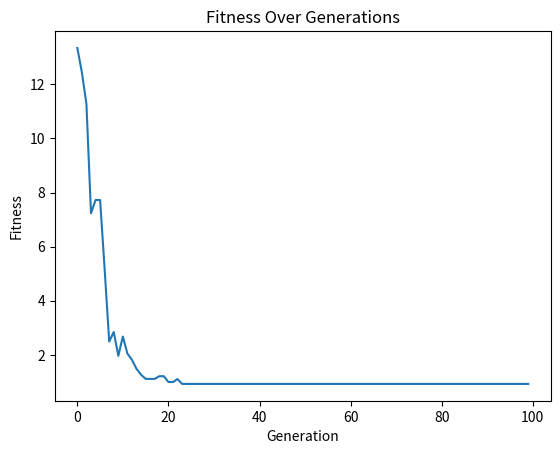

Generate this figure with matplotlib:
import numpy as np
import matplotlib.pyplot as plt
np.random.seed(42)

num_objects = 7
num_intervals_per_day = 6 
num_days = 7  
population_size = 1000
mutation_rate = 0.005
num_generations = 100
object_priorities = np.array([1, 1, 2, 2, 3, 1, 1])

electricity_consumption_data = np.random.rand(num_objects, num_days, num_intervals_per_day)


def generate_population():
    return np.random.randint(2, size=(population_size, num_days * num_intervals_per_day * num_objects))

max_consumption = np.max(electricity_consumption_data)
available_power_scale = 2
available_power = np.random.uniform(0, max_consumption * available_power_scale, size=(num_days, num_intervals_per_day))


def calculate_fitness_with_priorities(population, electricity_consumption, object_priorities, available_power):
    fitness = []

    for ind in population:
        schedule = ind.reshape((num_objects, num_days, num_intervals_per_day))

        total_consumption = np.sum(np.sum(schedule, axis=2), axis=1)

        weighted_total_consumption = total_consumption * object_priorities

        insufficient_power_penalty = np.maximum(0, weighted_total_consumption - available_power.flatten()[:len(weighted_total_consumption)])
        
        # Check if total consumption exceeds available power in each interval and penalize fitness
        consumption_exceeds_power = (total_consumption > available_power.flatten()[:len(total_consumption)])

        # Add penalty for each interval where consumption exceeds available power
        insufficient_power_penalty += np.where(consumption_exceeds_power, total_consumption - available_power.flatten()[:len(total_consumption)], 0)

        fitness.append(np.std(weighted_total_consumption + insufficient_power_penalty))

    return np.array(fitness)

def crossover(parent1, parent2):
    crossover_point1 = np.random.randint(0, len(parent1))
    crossover_point2 = np.random.randint(crossover_point1, len(parent1))

    child1 = np.concatenate((parent1[:crossover_point1], parent2[crossover_point1:crossover_point2], parent1[crossover_point2:]))
    child2 = np.concatenate((parent2[:crossover_point1], parent1[crossover_point1:crossover_point2], parent2[crossover_point2:]))

    return child1, child2

def mutate(individual, mutation_rate=mutation_rate):
    mutated_individual = individual.copy()
    mutation_mask = (np.random.rand(*individual.shape) < mutation_rate).astype(int)

    mutated_individual = (mutated_individual + mutation_mask) % 2
    return mutated_individual

def genetic_algorithm_with_priorities(electricity_consumption, object_priorities, available_power, initial_mutation_rate=mutation_rate, mutation_decay_rate=0.001):
    population = generate_population()
    fitness_history = []  

    for generation in range(num_generations):
        # Decay mutation rate linearly
        current_mutation_rate = initial_mutation_rate - mutation_decay_rate * generation
        current_mutation_rate = max(current_mutation_rate, 0.0001)  # Ensure the mutation rate doesn't go below a minimum value

        fitness = calculate_fitness_with_priorities(population, electricity_consumption, object_priorities, available_power)
        fitness_history.append(np.min(fitness))  

        selected_indices = np.argsort(fitness)[:population_size // 2]
        selected_population = population[selected_indices]
        new_population = []

        for _ in range(population_size // 2):
            parent1, parent2 = selected_population[np.random.choice(len(selected_population), size=2, replace=False)]
            child1, child2 = crossover(parent1, parent2)
            new_population.extend([child1, child2])

        new_population = [mutate(child, mutation_rate=current_mutation_rate) for child in new_population]

        population = np.array(new_population)

    best_index = np.argmin(calculate_fitness_with_priorities(population, electricity_consumption, object_priorities, available_power))
    best_schedule = population[best_index].reshape((num_objects, num_days, num_intervals_per_day))

    plt.plot(fitness_history)
    plt.title('Fitness Over Generations')
    plt.xlabel('Generation')
    plt.ylabel('Fitness')
    plt.show()

    return best_schedule

print("\nAvailable Power:")
for day in range(num_days):
    for interval in range(num_intervals_per_day):
        power = available_power[day, interval]
        print(f"Day {day + 1}, Interval {interval + 1}: Power: {power:.2f} kWh")

optimized_schedule_with_priorities = genetic_algorithm_with_priorities(electricity_consumption_data, object_priorities, available_power)

print("\nOptimized Schedule with Priorities:")
print(optimized_schedule_with_priorities)

for day in range(num_days):
    print(f"\nDay {day + 1} Summary:")
    total_electricity = 0
    for obj in range(num_objects):
        print(f"\nObject {obj + 1} Consumption:")
        for interval in range(num_intervals_per_day):
            state = "ON" if optimized_schedule_with_priorities[obj, day, interval] == 1 else "OFF"
            consumption = electricity_consumption_data[obj, day, interval]
            total_electricity += consumption * optimized_schedule_with_priorities[obj, day, interval]
            print(f"Interval {interval + 1}: {state}, Consumption: {consumption:.2f}")

    print(f"\nTotal Electricity Consumption on Day {day + 1}: {total_electricity:.2f} kWh")